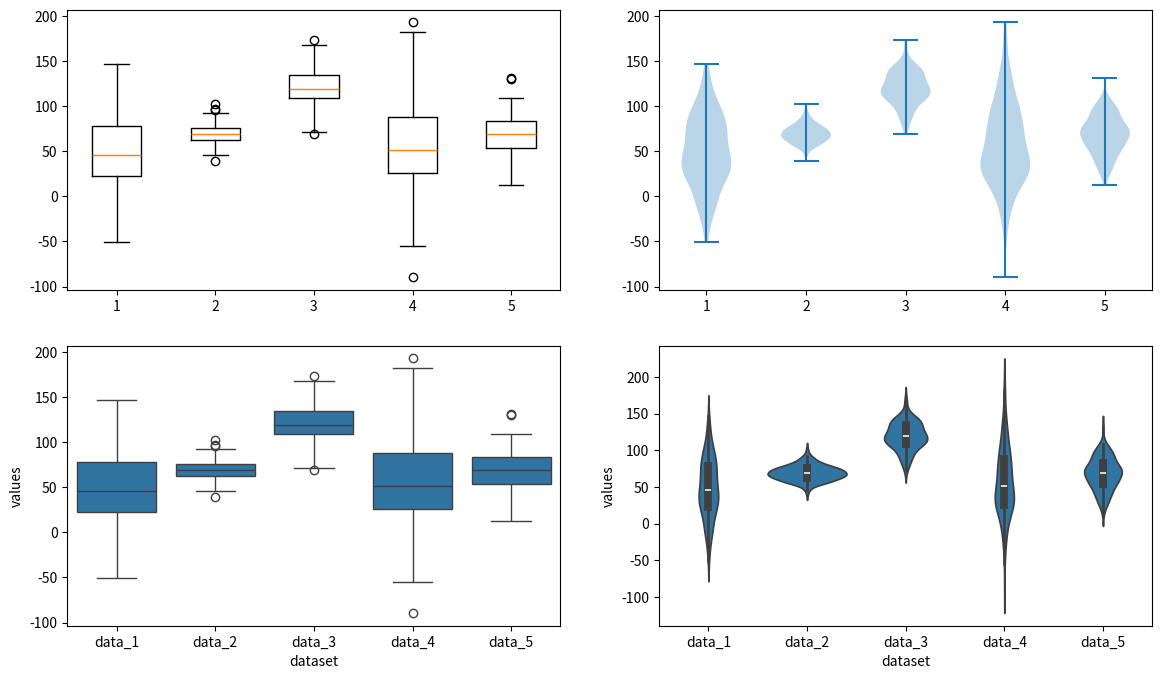

Write the Python code that produced this figure.
# IU - International University of Applied Science
# Exploratory Data Analysis and Visualization
# Course Code: DLBDSEDAV01

# Boxplots

# %% import modules
import matplotlib.pyplot as plt
import seaborn as sns
import pandas as pd
import numpy as np

# %% create distributions
data_1 = np.random.normal(50, 40, 200) 
data_2 = np.random.normal(70, 10, 200) 
data_3 = np.random.normal(120, 20, 200) 
data_4 = np.random.normal(60, 50, 200) 
data_5 = np.random.normal(70, 20, 200)
data = [data_1, data_2, data_3, data_4, data_5] 

# collect data in DataFrame
df = pd.DataFrame({
    'data_1': data_1,
    'data_2': data_2,
    'data_3': data_3,
    'data_4': data_4,
    'data_5': data_5
})
data_df = df.melt(var_name='dataset',value_name='values')

# %% create figure
fig = plt.figure(figsize=(14,8))

# Matplotlib boxplot
ax1 = fig.add_subplot(221)
bp = ax1.boxplot(data)

# Matplotlib violine plot
ax2 = fig.add_subplot(222)
bp = ax2.violinplot(data) 

# Seaborn boxplot
ax3 = fig.add_subplot(223)
sns.boxplot(x="dataset", y="values", data=data_df, ax=ax3)

# Seaborn violine plot
ax4 = fig.add_subplot(224)
sns.violinplot(x="dataset", y="values", data=data_df, ax=ax4)

plt.show()
